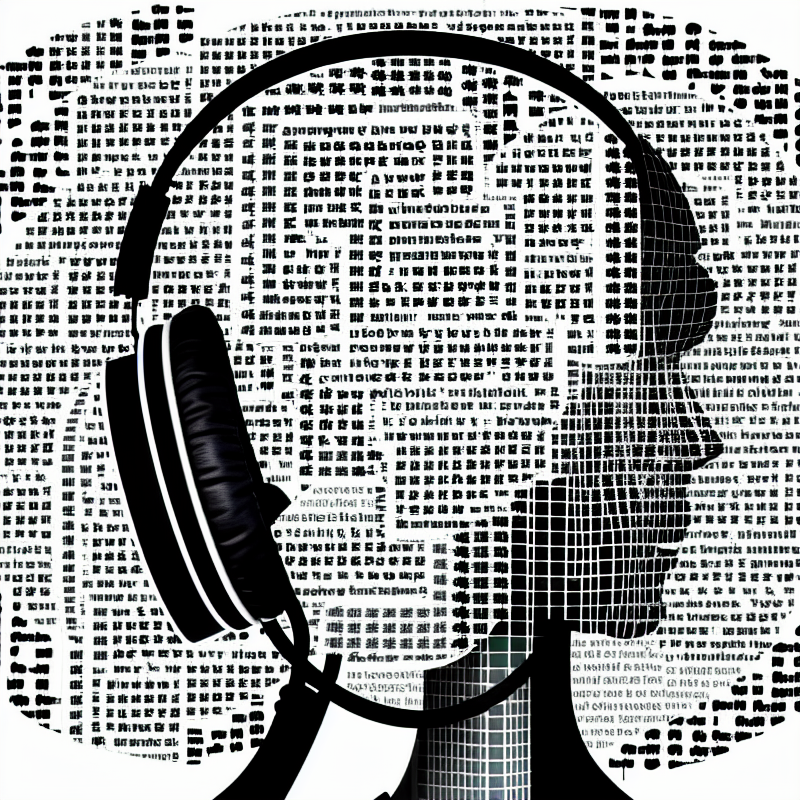
Generation parameters embedded in this image by AUTOMATIC1111 Stable Diffusion web UI or a fork of it (Forge, ...) (PNG 'parameters' text chunk):
A picture illustrating the symbiotic relationship between humans and AI through the use of words, word art, text art, female with headphones silhouette, 
Negative prompt: bad anatomy, extra fingers, facial hair
Steps: 80, Sampler: Euler a, CFG scale: 10, Seed: 1973988738, Size: 800x800, Model hash: 92970aa785, Model: dreamlike-photoreal-2.0